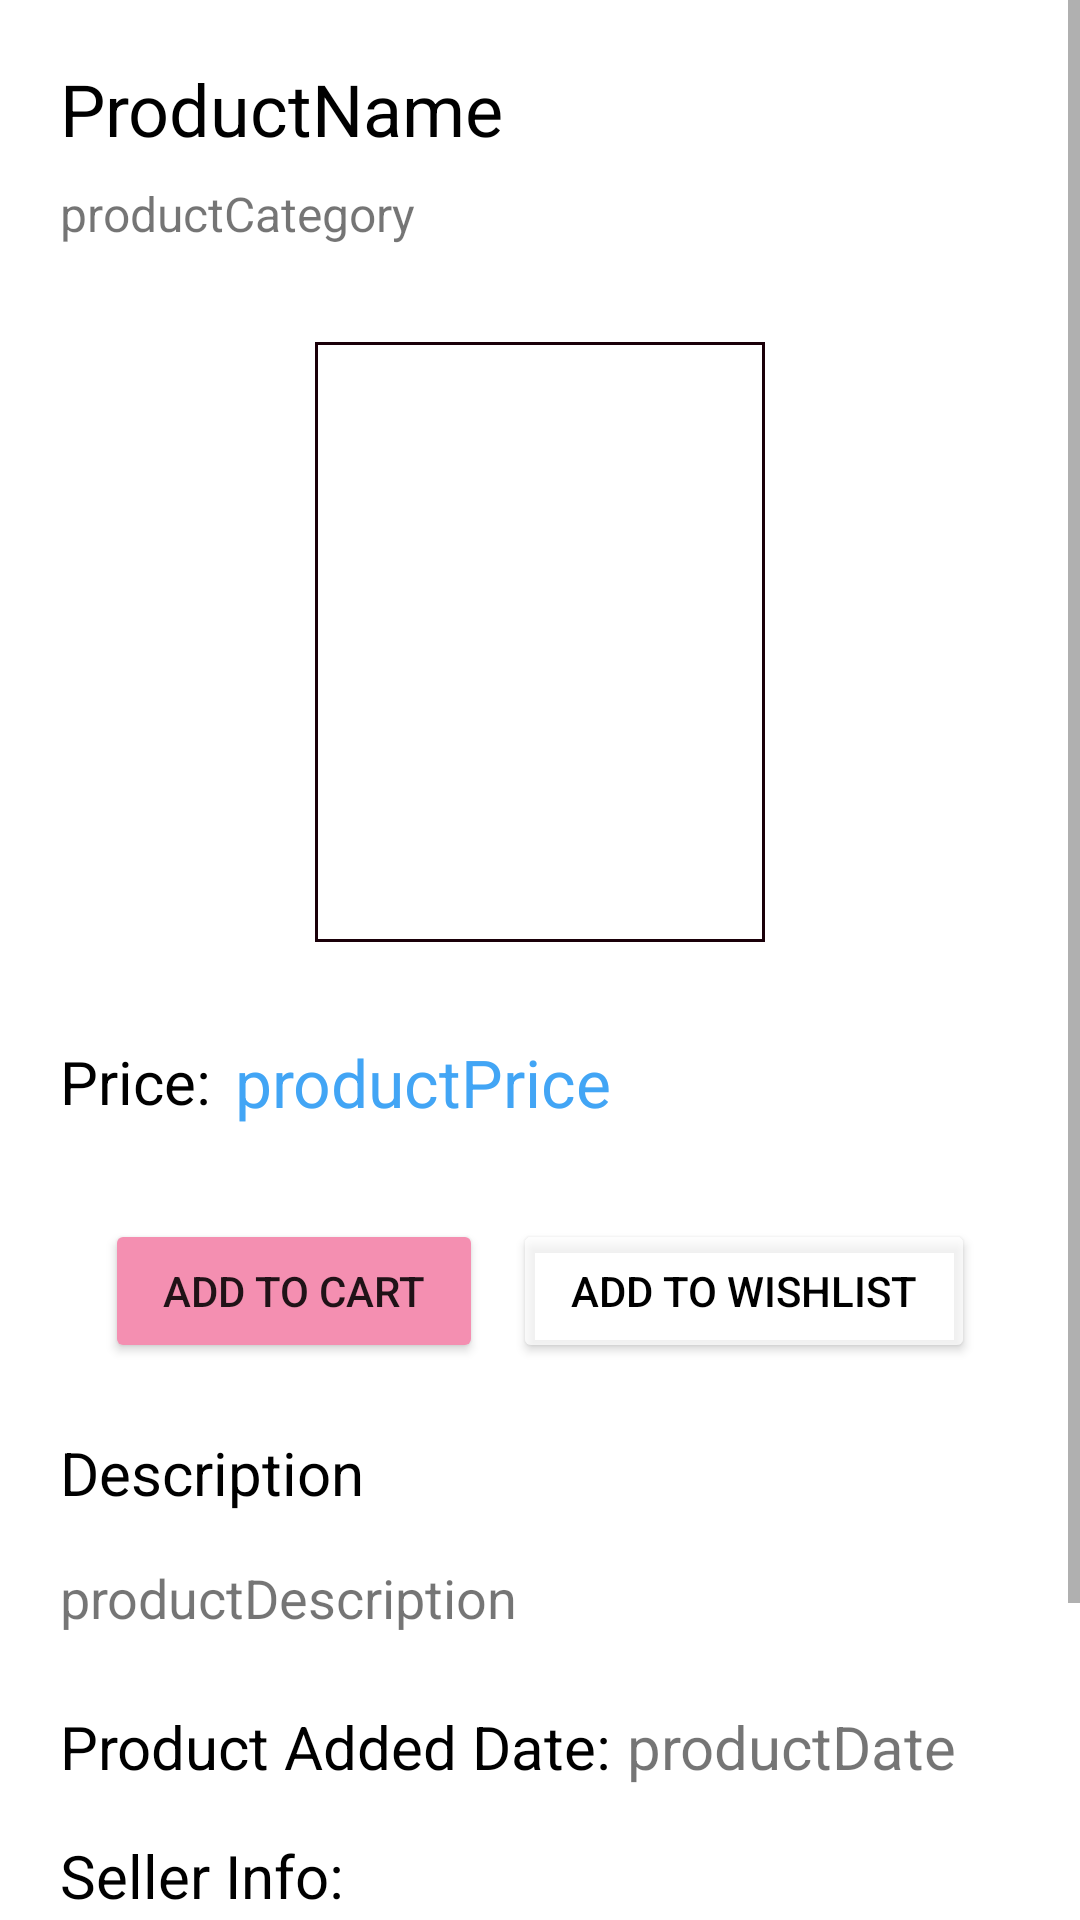

Produce the Android XML layout that renders to this screen, including the resource entries it uses.
<!-- AndroidManifest.xml: application theme Theme.GlowSkinApp -->
<!-- res/layout/activity_product_page.xml -->
<?xml version="1.0" encoding="utf-8"?>
<ScrollView xmlns:android="http://schemas.android.com/apk/res/android"
        xmlns:app="http://schemas.android.com/apk/res-auto"
        xmlns:tools="http://schemas.android.com/tools"
        android:layout_width="match_parent"
        tools:context=".ProductPage"
        android:layout_height="match_parent">

    <androidx.constraintlayout.widget.ConstraintLayout
        android:layout_width="match_parent"
        android:layout_height="match_parent"
        android:padding="20dp">

        <TextView
            android:id="@+id/productNameInProductPage"
            android:layout_width="0dp"
            android:layout_height="wrap_content"
            android:text="ProductName"
            android:textColor="@color/black"
            android:textSize="24sp"
            app:layout_constraintEnd_toEndOf="parent"
            app:layout_constraintStart_toStartOf="parent"
            app:layout_constraintTop_toTopOf="parent" />

        <TextView
            android:id="@+id/productCategoryInProductPage"
            android:layout_width="wrap_content"
            android:layout_height="wrap_content"
            android:layout_marginTop="8dp"
            android:text="productCategory"
            android:textSize="16sp"
            app:layout_constraintStart_toStartOf="parent"
            app:layout_constraintTop_toBottomOf="@+id/productNameInProductPage" />

        <ImageView
            android:id="@+id/productImageInProductPage"
            android:layout_width="wrap_content"
            android:layout_height="200dp"
            android:layout_marginTop="32dp"
            android:background="@drawable/layoutborderblack"
            android:foregroundGravity="center"
            android:minWidth="150dp"
            app:layout_constraintEnd_toEndOf="parent"
            app:layout_constraintStart_toStartOf="parent"
            app:layout_constraintTop_toBottomOf="@+id/productCategoryInProductPage" />

        <TextView
            android:id="@+id/textView35"
            android:layout_width="wrap_content"
            android:layout_height="wrap_content"
            android:layout_marginTop="1dp"
            android:text="Price:"
            android:textColor="@color/black"
            android:textSize="20sp"
            app:layout_constraintStart_toStartOf="parent"
            app:layout_constraintTop_toTopOf="@+id/productPriceInProductPage" />

        <TextView
            android:id="@+id/productPriceInProductPage"
            android:layout_width="wrap_content"
            android:layout_height="wrap_content"
            android:layout_marginStart="8dp"
            android:layout_marginTop="32dp"
            android:text="productPrice"
            android:textColor="#42A5F5"
            android:textSize="22sp"
            app:layout_constraintStart_toEndOf="@+id/textView35"
            app:layout_constraintTop_toBottomOf="@+id/productImageInProductPage" />

        <LinearLayout
            android:id="@+id/constraintLayout4"
            android:layout_width="0dp"
            android:layout_height="wrap_content"
            android:layout_marginTop="16dp"
            android:orientation="horizontal"
            android:padding="15dp"
            app:layout_constraintEnd_toEndOf="parent"
            app:layout_constraintStart_toStartOf="parent"
            app:layout_constraintTop_toBottomOf="@+id/productPriceInProductPage">

            <Button
                android:id="@+id/addToCartButtonInProductPage"
                android:layout_width="wrap_content"
                android:layout_height="wrap_content"
                android:layout_marginRight="5dp"
                android:layout_weight="1"
                android:backgroundTint="#F48FB1"
                android:text="Add to Cart" />

            <Button
                android:id="@+id/wishlistButtonInProductPage"
                android:layout_width="wrap_content"
                android:layout_height="wrap_content"
                android:layout_marginLeft="5dp"
                android:layout_weight="1"
                android:backgroundTint="#b2ffffff"
                android:text="Add to Wishlist"
                android:textColor="@color/black" />
        </LinearLayout>

        <TextView
            android:id="@+id/textView41"
            android:layout_width="0dp"
            android:layout_height="wrap_content"
            android:layout_marginTop="8dp"
            android:text="Description"
            android:textColor="@color/black"
            android:textSize="20sp"
            app:layout_constraintEnd_toEndOf="parent"
            app:layout_constraintStart_toStartOf="parent"
            app:layout_constraintTop_toBottomOf="@+id/checkoutButtonInProductPage" />

        <TextView
            android:id="@+id/productDescInProductPage"
            android:layout_width="0dp"
            android:layout_height="wrap_content"
            android:layout_marginTop="16dp"
            android:text="productDescription"
            android:textSize="18sp"
            app:layout_constraintEnd_toEndOf="parent"
            app:layout_constraintStart_toStartOf="parent"
            app:layout_constraintTop_toBottomOf="@+id/textView41" />

        <TextView
            android:id="@+id/textView42"
            android:layout_width="wrap_content"
            android:layout_height="wrap_content"
            android:layout_marginTop="24dp"
            android:text="Product Added Date: "
            android:textColor="@color/black"
            android:textSize="20sp"
            app:layout_constraintStart_toStartOf="parent"
            app:layout_constraintTop_toBottomOf="@+id/productDescInProductPage" />

        <TextView
            android:id="@+id/productDateInProductPage"
            android:layout_width="0dp"
            android:layout_height="wrap_content"
            android:text="productDate"
            android:textSize="20sp"
            app:layout_constraintStart_toEndOf="@+id/textView42"
            app:layout_constraintTop_toTopOf="@+id/textView42" />

        <TextView
            android:id="@+id/textView43"
            android:layout_width="0dp"
            android:layout_height="wrap_content"
            android:layout_marginTop="16dp"
            android:text="Seller Info:"
            android:textColor="@color/black"
            android:textSize="20sp"
            app:layout_constraintEnd_toEndOf="parent"
            app:layout_constraintStart_toStartOf="parent"
            app:layout_constraintTop_toBottomOf="@+id/textView42" />

        <androidx.constraintlayout.widget.ConstraintLayout
            android:id="@+id/brandInfoInProductPage"
            android:layout_width="0dp"
            android:layout_height="wrap_content"
            android:layout_marginTop="8dp"
            android:background="@drawable/layoutborderblack"
            android:padding="10dp"
            app:layout_constraintEnd_toEndOf="parent"
            app:layout_constraintStart_toStartOf="parent"
            app:layout_constraintTop_toBottomOf="@+id/textView43">

            <ImageView
                android:id="@+id/sellerLogoInProductPage"
                android:layout_width="80dp"
                android:layout_height="80dp"
                app:layout_constraintStart_toStartOf="parent"
                app:layout_constraintTop_toTopOf="parent" />

            <TextView
                android:id="@+id/sellerNameInProductPage"
                android:layout_width="0dp"
                android:layout_height="wrap_content"
                android:paddingLeft="10dp"
                android:text="sellerName"
                android:textColor="@color/black"
                android:textSize="20sp"
                app:layout_constraintBottom_toBottomOf="parent"
                app:layout_constraintEnd_toEndOf="parent"
                app:layout_constraintStart_toEndOf="@id/sellerLogoInProductPage"
                app:layout_constraintTop_toTopOf="parent" />
        </androidx.constraintlayout.widget.ConstraintLayout>

        <Button
            android:id="@+id/checkoutButtonInProductPage"
            android:layout_width="wrap_content"
            android:layout_height="wrap_content"
            android:layout_marginTop="8dp"
            android:backgroundTint="#F48FB1"
            android:text="Proceed To Checkout"
            android:visibility="gone"
            app:layout_constraintEnd_toEndOf="parent"
            app:layout_constraintStart_toStartOf="parent"
            app:layout_constraintTop_toBottomOf="@+id/constraintLayout4" />
        </androidx.constraintlayout.widget.ConstraintLayout>
    </ScrollView>
<!-- resources referenced by this layout -->
<resources>
  <color name="black">#FF000000</color>
  <!-- drawable layoutborderblack (drawable) -->
  <?xml version="1.0" encoding="UTF-8"?>
  <shape xmlns:android="http://schemas.android.com/apk/res/android" android:shape="rectangle">
      <padding android:left="2dp" android:right="2dp" android:top="2dp" android:bottom="2dp"/>
      <stroke android:width="1dp" android:color="#1A0009"/>
      <stroke android:width="1dp" android:color="#1A0009"/>
  </shape>
  <style name="Theme.GlowSkinApp" parent="Theme.MaterialComponents.Light.NoActionBar">
          
          <item name="colorPrimary">@color/white</item>
          <item name="colorPrimaryVariant">#F48FB1</item>
          <item name="colorOnPrimary">@color/white</item>
          
          <item name="colorSecondary">@color/purple_200</item>
          <item name="colorSecondaryVariant">@color/purple_500</item>
          <item name="colorOnSecondary">@color/black</item>
          
          <item name="android:statusBarColor">?attr/colorPrimaryVariant</item>
  
      </style>
  <color name="white">#FFFFFFFF</color>
  <color name="purple_200">#FFBB86FC</color>
  <color name="purple_500">#673AB7</color>
</resources>
